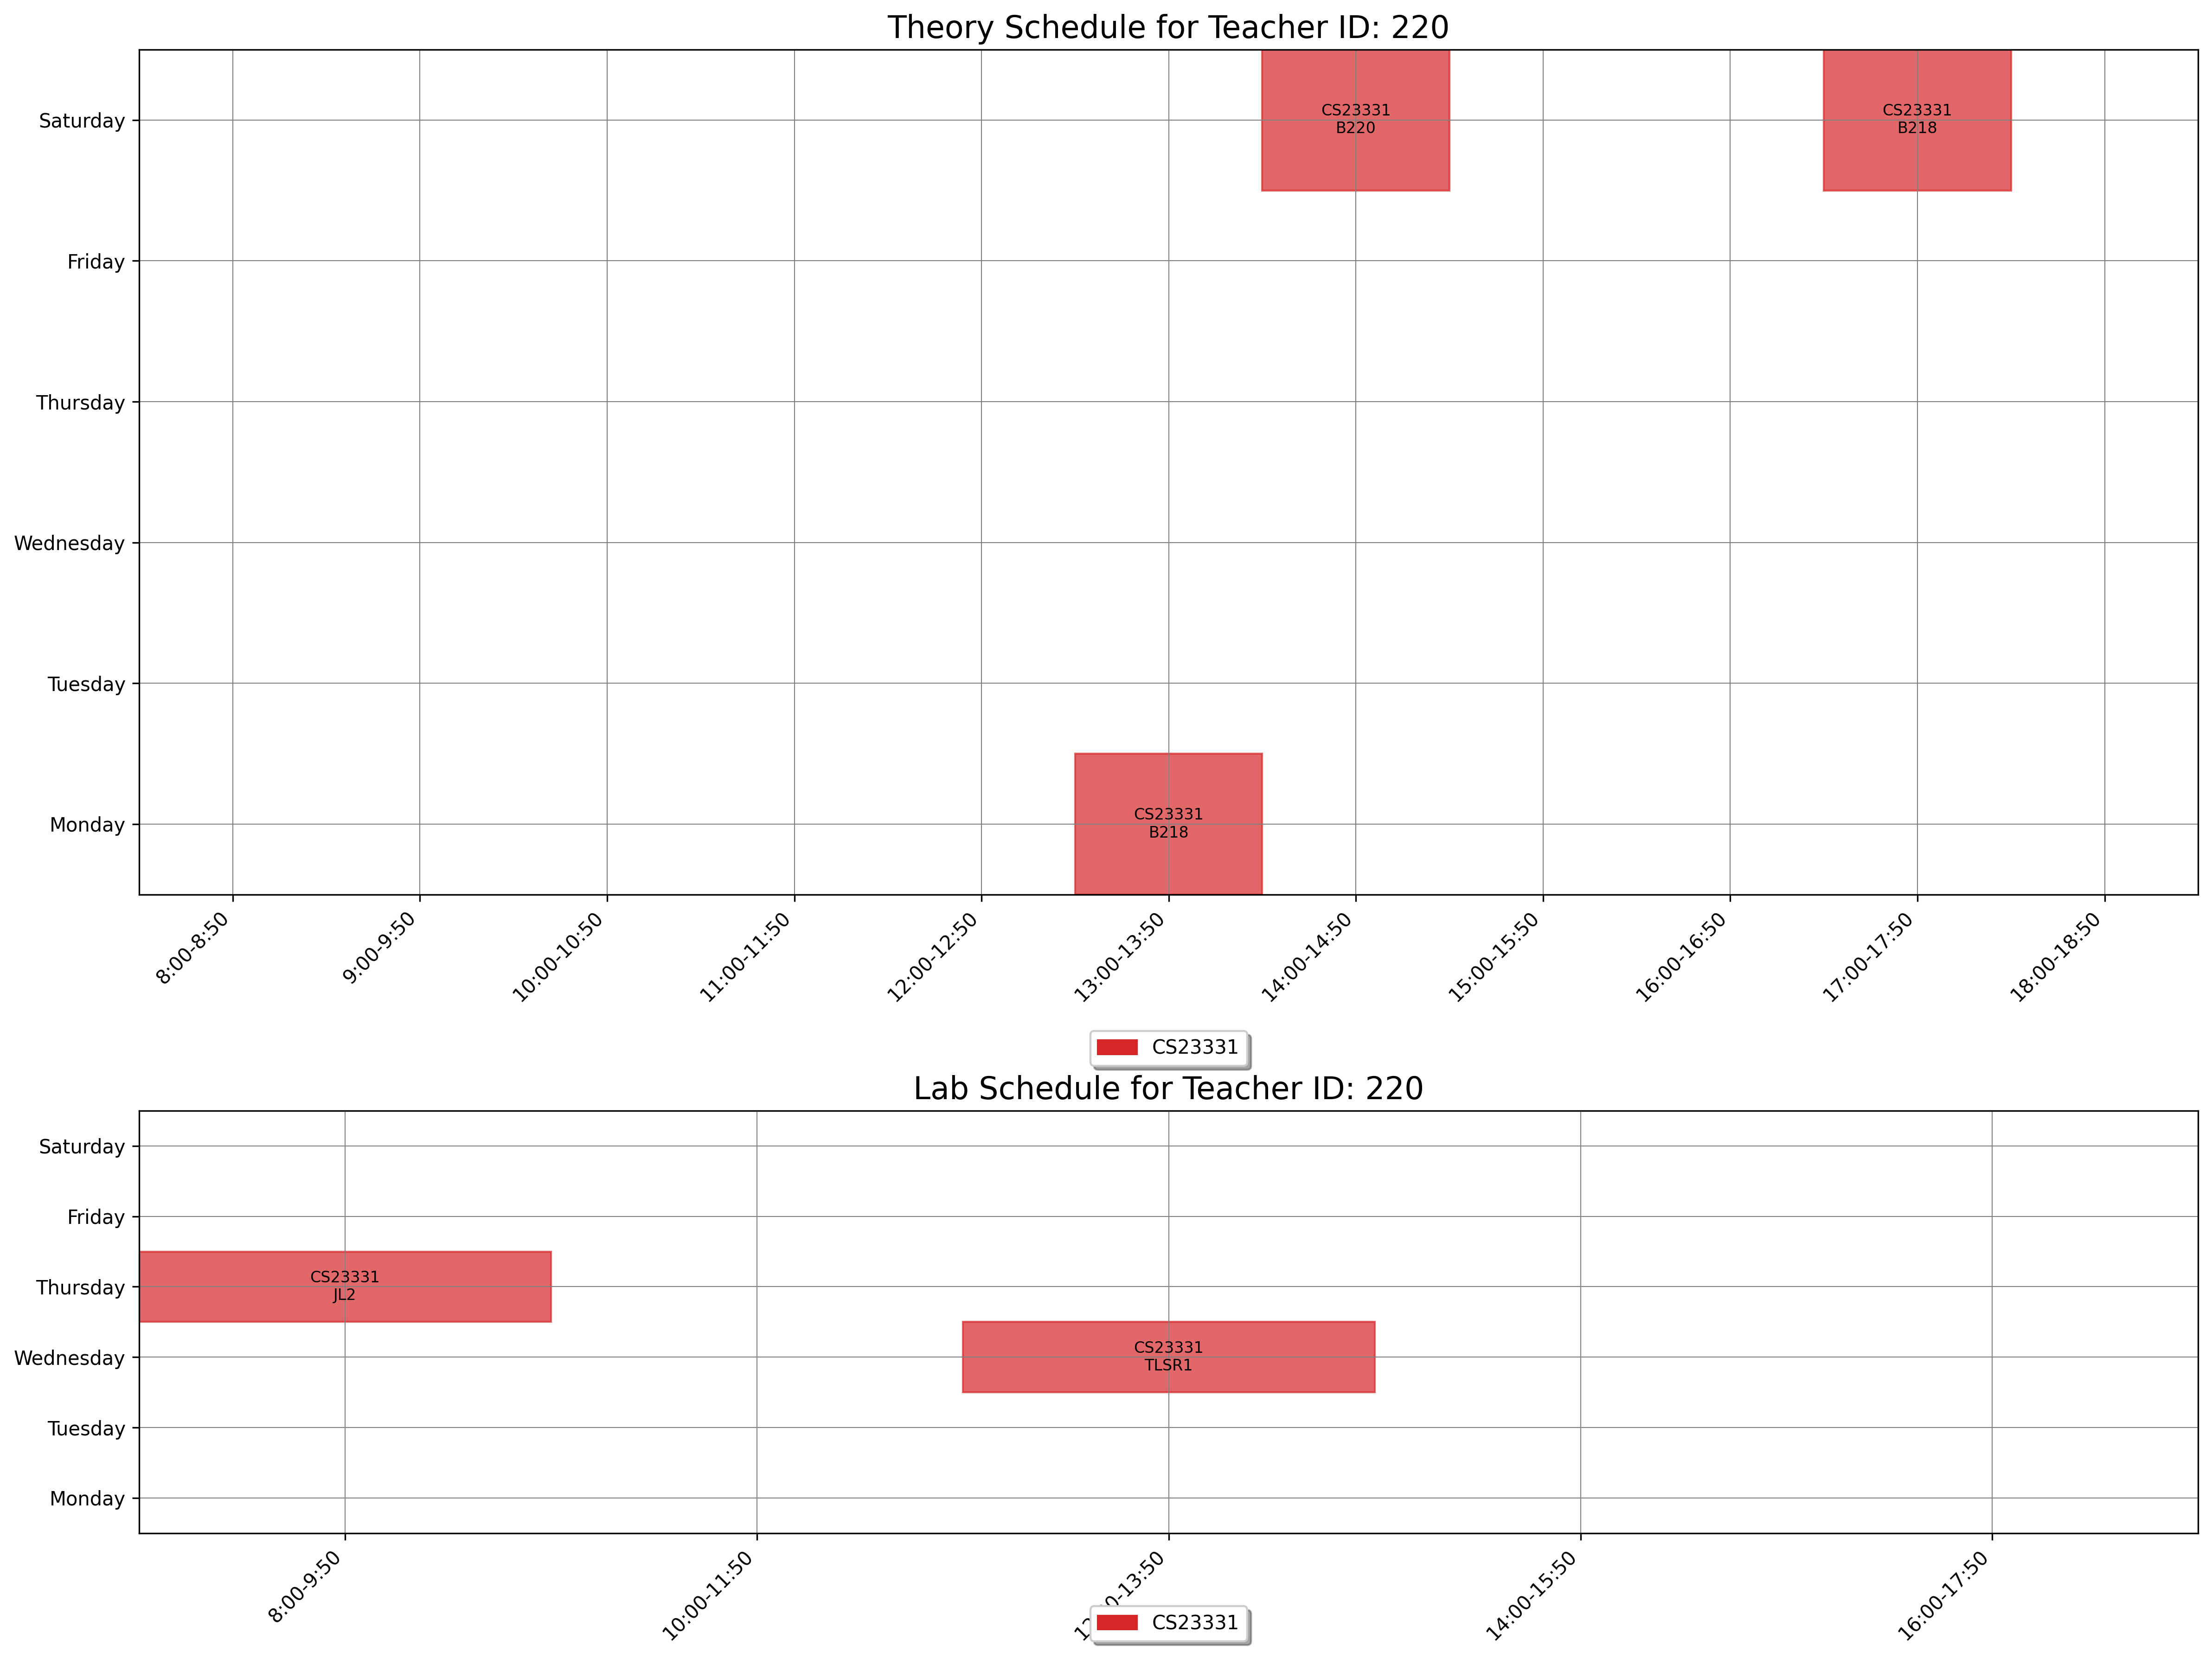

Source data for this figure (header and first rows):
day, slot_type, slot_time, teacher_id, room_id, room_number, course_id, course_code, course_name
Monday, Theory, 13:00-13:50, 220, 29, B218, 1543, CS23331, Design and Analysis of Algorithms
Saturday, Theory, 14:00-14:50, 220, 31, B220, 1543, CS23331, Design and Analysis of Algorithms
Saturday, Theory, 17:00-17:50, 220, 29, B218, 1543, CS23331, Design and Analysis of Algorithms
Wednesday, Lab, 12:00-13:50, 220, 190, TLSR1, 1543, CS23331, Design and Analysis of Algorithms
Thursday, Lab, 8:00-9:50, 220, 161, JL2, 1543, CS23331, Design and Analysis of Algorithms
